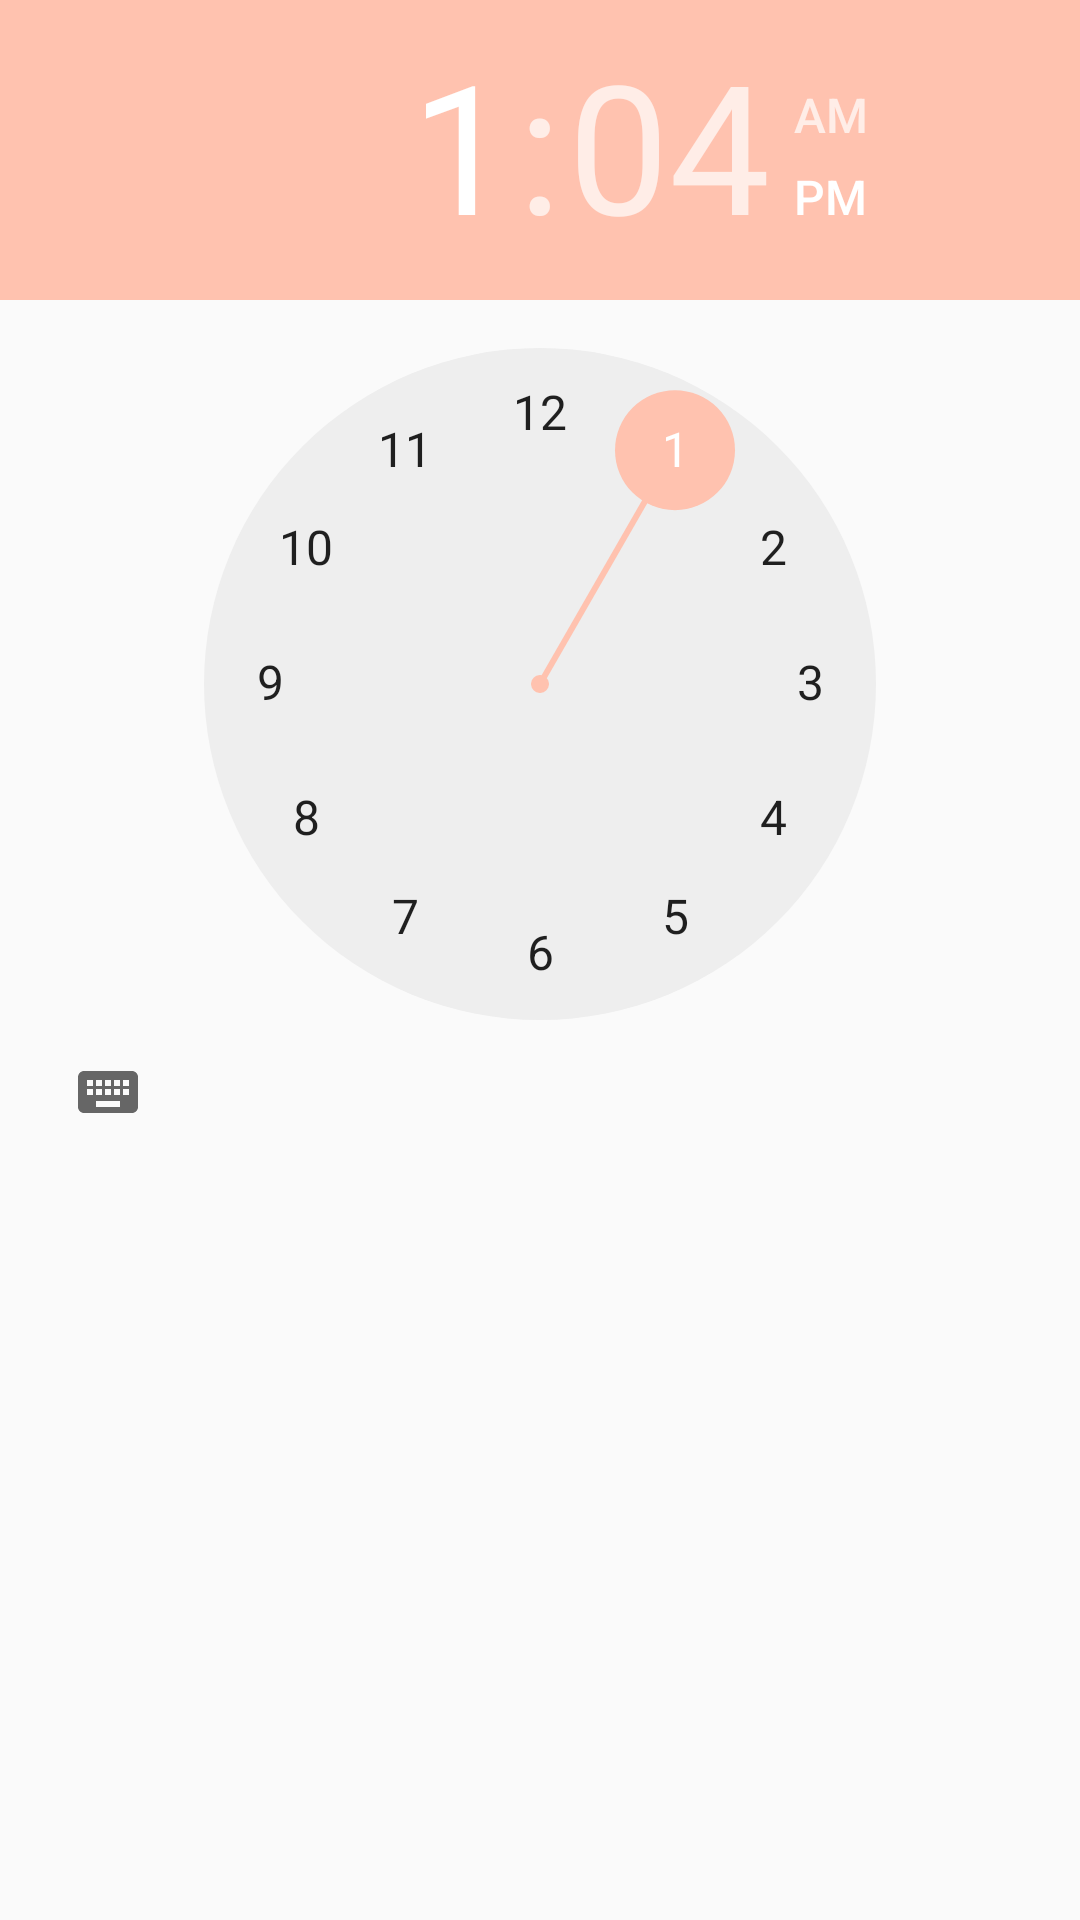

Here is an Android app screen rendered from its layout file. Give the layout XML and the strings, colors and styles it references.
<!-- AndroidManifest.xml: application theme AppTheme -->
<!-- res/layout/dialog_time_picker.xml -->
<?xml version="1.0" encoding="utf-8"?>
<RelativeLayout
    xmlns:android="http://schemas.android.com/apk/res/android" android:layout_width="300dp"
    android:layout_height="400dp">

    <TimePicker
        android:layout_width="match_parent"
        android:layout_height="match_parent"
        android:id="@+id/timepicker">

    </TimePicker>

</RelativeLayout>
<!-- resources referenced by this layout -->
<resources>
  <style name="AppTheme" parent="Theme.AppCompat.Light.NoActionBar">
          
          <item name="colorPrimary">@color/colorPrimary</item>
          <item name="colorPrimaryDark">@color/colorPrimaryDark</item>
          <item name="colorAccent">@color/colorAccent</item>
  
  
  
      </style>
  <color name="colorPrimary">#2196F3</color>
  <color name="colorPrimaryDark">#0D47A1</color>
  <color name="colorAccent">#FFC2AF</color>
</resources>
